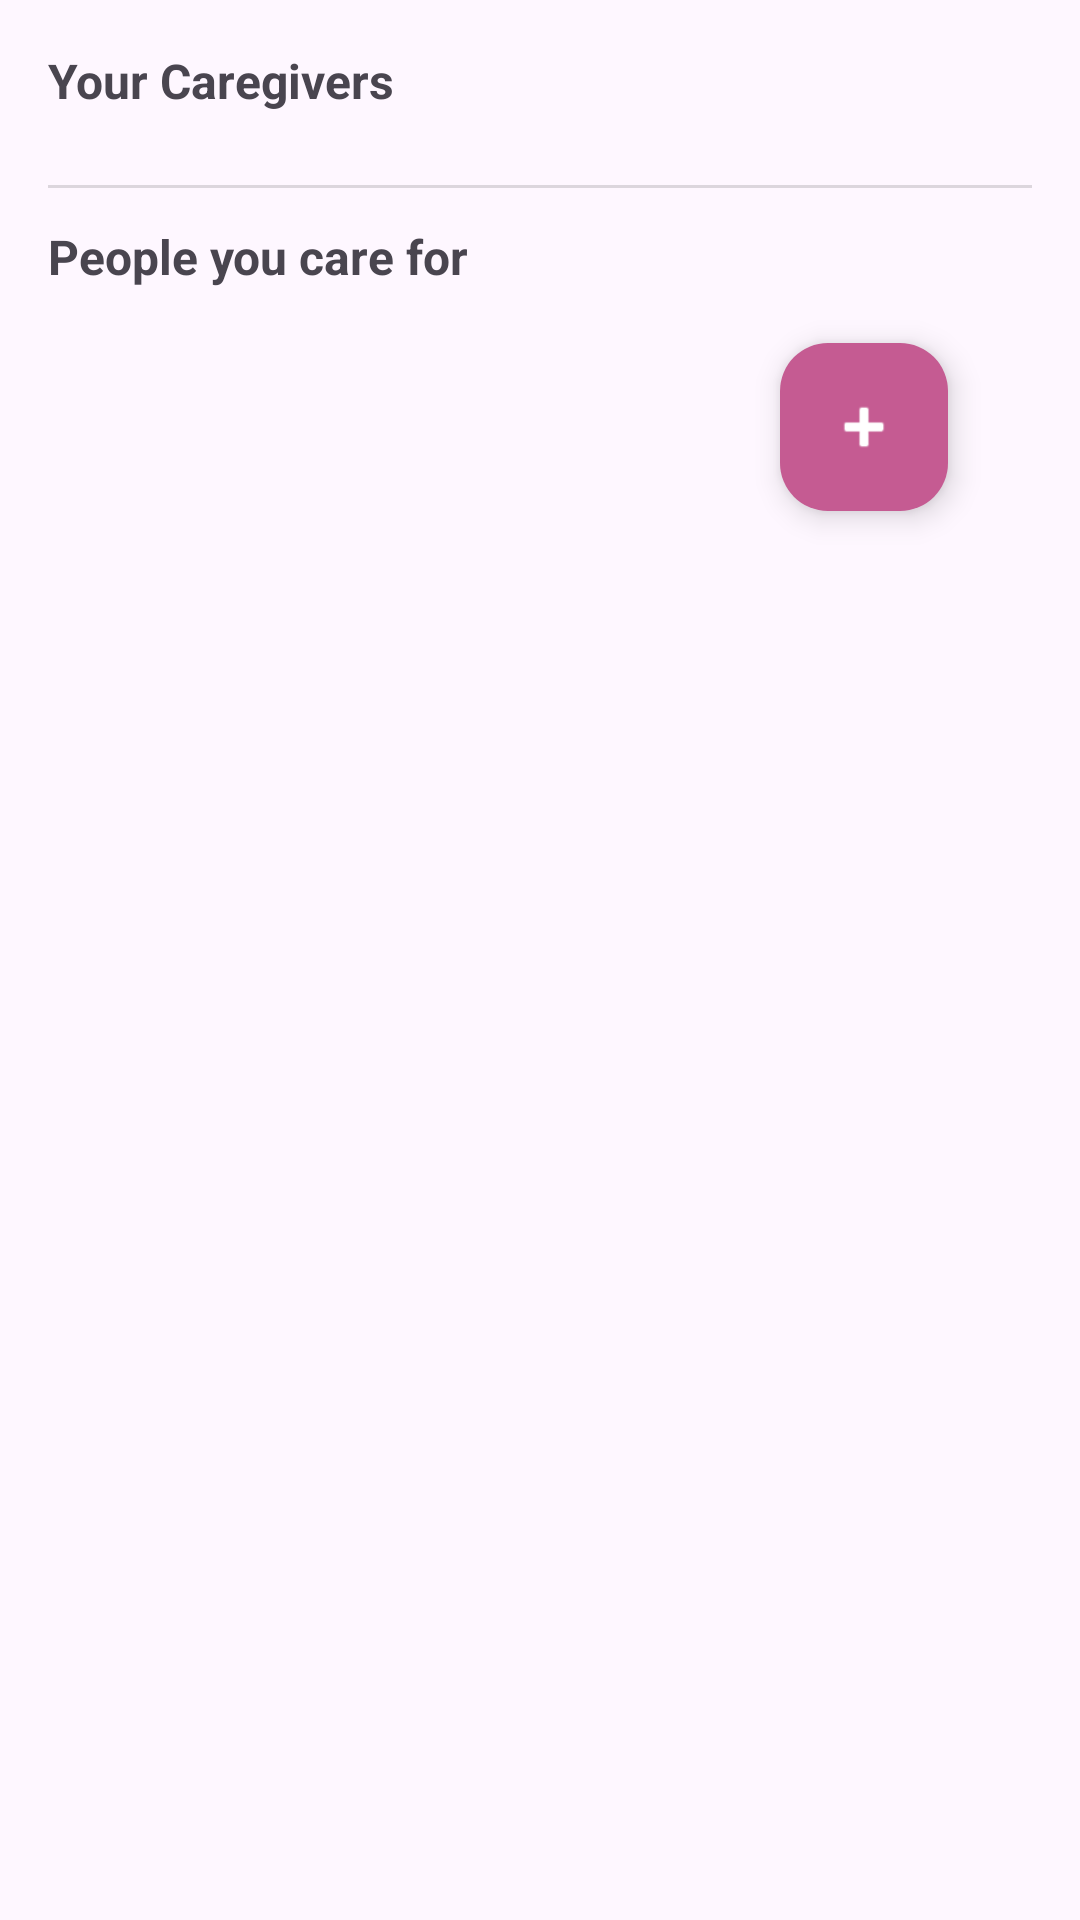

This screen was rendered from an Android layout file. Write that file and the resources it references.
<!-- AndroidManifest.xml: application theme Theme.MediCareAlert -->
<!-- res/layout/fragment_friends_list.xml -->
<?xml version="1.0" encoding="utf-8"?>
<androidx.coordinatorlayout.widget.CoordinatorLayout
    xmlns:android="http://schemas.android.com/apk/res/android"
    xmlns:app="http://schemas.android.com/apk/res-auto"
    android:id="@+id/coordinator"
    android:layout_width="match_parent"
    android:layout_height="match_parent">

    <ScrollView
        android:id="@+id/scroll"
        android:layout_width="match_parent"
        android:layout_height="match_parent"
        android:padding="16dp"
        android:paddingBottom="120dp"
        android:layout_marginBottom="@dimen/fab_raise_from_bottom">

        <LinearLayout
            android:orientation="vertical"
            android:layout_width="match_parent"
            android:layout_height="wrap_content">

            <TextView
                android:layout_width="match_parent"
                android:layout_height="wrap_content"
                android:text="Your Caregivers"
                android:textStyle="bold"
                android:textSize="16sp"/>

            <TextView
                android:id="@+id/tvEmptyCaregivers"
                android:layout_width="match_parent"
                android:layout_height="wrap_content"
                android:text="ยังไม่มีผู้ดูแล"
                android:visibility="gone"
                android:paddingTop="8dp"/>

            <androidx.recyclerview.widget.RecyclerView
                android:id="@+id/rvCaregivers"
                android:layout_width="match_parent"
                android:layout_height="wrap_content"
                android:nestedScrollingEnabled="false"
                android:paddingBottom="12dp"/>

            <View
                android:layout_width="match_parent"
                android:layout_height="1dp"
                android:background="#22000000"
                android:layout_marginVertical="12dp"/>

            <TextView
                android:layout_width="match_parent"
                android:layout_height="wrap_content"
                android:text="People you care for"
                android:textStyle="bold"
                android:textSize="16sp"/>

            <TextView
                android:id="@+id/tvEmptyPatients"
                android:layout_width="match_parent"
                android:layout_height="wrap_content"
                android:text="ยังไม่มีผู้ที่คุณดูแล"
                android:visibility="gone"
                android:paddingTop="8dp"/>

            <androidx.recyclerview.widget.RecyclerView
                android:id="@+id/rvPatients"
                android:layout_width="match_parent"
                android:layout_height="wrap_content"
                android:nestedScrollingEnabled="false"/>

            <com.google.android.material.floatingactionbutton.FloatingActionButton
                android:id="@+id/fabInvite"
                android:layout_width="wrap_content"
                android:layout_height="wrap_content"
                android:layout_gravity="bottom|end"
                android:layout_marginEnd="16dp"
                android:layout_marginBottom="84dp"
                android:contentDescription="@string/invite"
                app:backgroundTint="?attr/colorPrimary"
                app:srcCompat="@android:drawable/ic_input_add"
                app:tint="@android:color/white"
                app:useCompatPadding="true" />
        </LinearLayout>
    </ScrollView>

</androidx.coordinatorlayout.widget.CoordinatorLayout>
<!-- resources referenced by this layout -->
<resources>
  <dimen name="fab_raise_from_bottom">84dp</dimen>
  <string name="invite">Invite</string>
  <style name="Theme.MediCareAlert" parent="Theme.Material3.Light.NoActionBar">
          
          <item name="fontFamily">@font/prompt</item>
  
          
          <item name="colorPrimary">@color/ax_primary</item>
          <item name="colorSecondary">@color/ax_secondary</item>
          <item name="colorTertiary">@color/ax_tertiary</item>
  
          
          <item name="shapeAppearanceSmallComponent">@style/Shape.Radius16</item>
          <item name="shapeAppearanceMediumComponent">@style/Shape.Radius20</item>
          <item name="shapeAppearanceLargeComponent">@style/Shape.Radius24</item>
  
          
          <item name="materialAlertDialogTheme">@style/ThemeOverlay.MCA.Dialog</item>
      </style>
  <color name="ax_primary">#C55B92</color>
  <color name="ax_secondary">#F08BB4</color>
  <color name="ax_tertiary">#7B4B94</color>
  <style name="Shape.Radius16">
          <item name="cornerFamily">rounded</item>
          <item name="cornerSize">16dp</item>
      </style>
  <style name="Shape.Radius20">
          <item name="cornerFamily">rounded</item>
          <item name="cornerSize">20dp</item>
      </style>
  <style name="Shape.Radius24">
          <item name="cornerFamily">rounded</item>
          <item name="cornerSize">24dp</item>
      </style>
  <style name="ThemeOverlay.MCA.Dialog" parent="ThemeOverlay.Material3.MaterialAlertDialog">
          <item name="fontFamily">@font/prompt</item>
      </style>
</resources>
